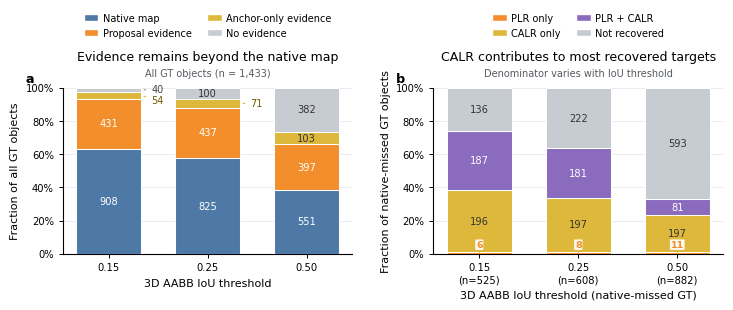

Write Python code to recreate this figure.
#!/usr/bin/env python3
"""Render the paper figure for candidate evidence and recovery attribution."""
from __future__ import annotations

import argparse
from pathlib import Path

import matplotlib as mpl
import matplotlib.pyplot as plt
import numpy as np
from matplotlib.patches import Patch
from matplotlib.ticker import PercentFormatter


TOTAL_GT = 1433
IOU_LABELS = ("0.15", "0.25", "0.50")

# Panel a: mutually exclusive categories. Targets with both proposal and anchor
# evidence are assigned to Proposal evidence; Anchor-only therefore means no
# post-NMS proposal evidence was available.
EVIDENCE_COUNTS = {
    "Native map": np.array([908, 825, 551]),
    "Proposal evidence": np.array([431, 437, 397]),
    "Anchor-only evidence": np.array([54, 71, 103]),
    "No evidence": np.array([40, 100, 382]),
}

# Panel b: mutually exclusive recovery attribution among native-missed GT.
MISSED_COUNTS = np.array([525, 608, 882])
RECOVERY_COUNTS = {
    "PLR only": np.array([6, 8, 11]),
    "CALR only": np.array([196, 197, 197]),
    "PLR + CALR": np.array([187, 181, 81]),
    "Not recovered": np.array([136, 222, 593]),
}

COLORS = {
    "Native map": "#4E79A7",
    "Proposal evidence": "#F28E2B",
    "Anchor-only evidence": "#DDB83B",
    "No evidence": "#C7CCD2",
    "PLR only": "#F28E2B",
    "CALR only": "#DDB83B",
    "PLR + CALR": "#8B6BBE",
    "Not recovered": "#C7CCD2",
}


def _style_axis(axis: mpl.axes.Axes) -> None:
    axis.set_ylim(0, 1)
    axis.set_yticks(np.linspace(0, 1, 6))
    axis.yaxis.set_major_formatter(PercentFormatter(1.0, decimals=0))
    axis.grid(axis="y", color="#E6E8EB", linewidth=0.6, zorder=0)
    axis.spines["top"].set_visible(False)
    axis.spines["right"].set_visible(False)
    axis.spines["left"].set_linewidth(0.8)
    axis.spines["bottom"].set_linewidth(0.8)
    axis.tick_params(axis="both", labelsize=7.2, width=0.7, length=3)


def _label_regular_segments(
    axis: mpl.axes.Axes,
    x: np.ndarray,
    bottoms: np.ndarray,
    counts: np.ndarray,
    denominators: np.ndarray,
    *,
    text_color: str,
    minimum_fraction: float,
) -> None:
    fractions = counts / denominators
    for index, (count, fraction) in enumerate(zip(counts, fractions)):
        if fraction < minimum_fraction:
            continue
        axis.text(
            x[index],
            bottoms[index] + fraction / 2,
            f"{int(count)}",
            ha="center",
            va="center",
            fontsize=7.1,
            color=text_color,
            zorder=5,
        )


def render(output_dir: Path) -> None:
    for values in EVIDENCE_COUNTS.values():
        if values.shape != (3,):
            raise RuntimeError("invalid evidence count shape")
    if not np.all(sum(EVIDENCE_COUNTS.values()) == TOTAL_GT):
        raise RuntimeError("panel-a counts do not sum to 1,433")
    if not np.all(sum(RECOVERY_COUNTS.values()) == MISSED_COUNTS):
        raise RuntimeError("panel-b counts do not match native-missed denominators")

    mpl.rcParams.update(
        {
            "font.family": "DejaVu Sans",
            "font.size": 7.5,
            "axes.titlesize": 9.0,
            "axes.labelsize": 8.0,
            "pdf.fonttype": 42,
            "ps.fonttype": 42,
            "svg.fonttype": "none",
        }
    )

    fig, (left, right) = plt.subplots(
        1,
        2,
        figsize=(7.20, 3.02),
        gridspec_kw={"wspace": 0.28, "left": 0.075, "right": 0.992, "bottom": 0.18, "top": 0.73},
    )
    x = np.arange(3, dtype=float)
    width = 0.66

    # Panel a.
    _style_axis(left)
    left_bottom = np.zeros(3)
    left_denominator = np.full(3, TOTAL_GT)
    for name in EVIDENCE_COUNTS:
        counts = EVIDENCE_COUNTS[name]
        fraction = counts / TOTAL_GT
        left.bar(
            x,
            fraction,
            width,
            bottom=left_bottom,
            color=COLORS[name],
            edgecolor="white",
            linewidth=0.75,
            zorder=3,
        )
        text_color = "white" if name in ("Native map", "Proposal evidence") else "#333333"
        _label_regular_segments(
            left,
            x,
            left_bottom,
            counts,
            left_denominator,
            text_color=text_color,
            minimum_fraction=0.055,
        )
        left_bottom += fraction

    # External callouts for the two very thin segments in the first bar and the
    # missing anchor count in the second bar.
    left.annotate(
        "54",
        xy=(x[0] + width / 2, (908 + 431 + 27) / TOTAL_GT),
        xytext=(x[0] + 0.43, 0.925),
        ha="left",
        va="center",
        fontsize=7.0,
        color="#6F5A00",
        arrowprops={"arrowstyle": "-", "color": COLORS["Anchor-only evidence"], "lw": 0.8},
    )
    left.annotate(
        "40",
        xy=(x[0] + width / 2, (TOTAL_GT - 20) / TOTAL_GT),
        xytext=(x[0] + 0.43, 0.992),
        ha="left",
        va="center",
        fontsize=7.0,
        color="#42464B",
        arrowprops={"arrowstyle": "-", "color": "#8D949B", "lw": 0.8},
    )
    left.annotate(
        "71",
        xy=(x[1] + width / 2, (825 + 437 + 35.5) / TOTAL_GT),
        xytext=(x[1] + 0.43, 0.905),
        ha="left",
        va="center",
        fontsize=7.0,
        color="#6F5A00",
        arrowprops={"arrowstyle": "-", "color": COLORS["Anchor-only evidence"], "lw": 0.8},
    )

    left.set_xticks(x, IOU_LABELS)
    left.set_xlabel("3D AABB IoU threshold")
    left.set_ylabel("Fraction of all GT objects")
    left.set_title("Evidence remains beyond the native map", pad=20)
    left.text(
        0.5,
        1.055,
        "All GT objects (n = 1,433)",
        transform=left.transAxes,
        ha="center",
        va="bottom",
        fontsize=7.0,
        color="#555B61",
    )
    left.text(-0.13, 1.095, "a", transform=left.transAxes, fontsize=9.2, fontweight="bold", va="top")

    # Panel b.
    _style_axis(right)
    right_bottom = np.zeros(3)
    for name in RECOVERY_COUNTS:
        counts = RECOVERY_COUNTS[name]
        fraction = counts / MISSED_COUNTS
        right.bar(
            x,
            fraction,
            width,
            bottom=right_bottom,
            color=COLORS[name],
            edgecolor="white",
            linewidth=0.75,
            zorder=3,
        )
        if name != "PLR only":
            text_color = "white" if name == "PLR + CALR" else "#333333"
            _label_regular_segments(
                right,
                x,
                right_bottom,
                counts,
                MISSED_COUNTS,
                text_color=text_color,
                minimum_fraction=0.045,
            )
        right_bottom += fraction

    # External callouts preserve the true 1% PLR-only slivers without visually
    # inflating them.
    for index, count in enumerate(RECOVERY_COUNTS["PLR only"]):
        fraction = count / MISSED_COUNTS[index]
        right.annotate(
            f"{int(count)}",
            xy=(x[index], fraction / 2),
            xytext=(x[index], 0.055),
            ha="center",
            va="center",
            fontsize=6.8,
            fontweight="bold",
            color=COLORS["PLR only"],
            bbox={"boxstyle": "round,pad=0.08", "fc": "white", "ec": "none", "alpha": 0.92},
            arrowprops={"arrowstyle": "-", "color": COLORS["PLR only"], "lw": 0.75},
            zorder=6,
        )

    right.set_xticks(x, [f"{iou}\n(n={denom})" for iou, denom in zip(IOU_LABELS, MISSED_COUNTS)])
    right.set_xlabel("3D AABB IoU threshold (native-missed GT)")
    right.set_ylabel("Fraction of native-missed GT objects")
    right.set_title("CALR contributes to most recovered targets", pad=20)
    right.text(
        0.5,
        1.055,
        "Denominator varies with IoU threshold",
        transform=right.transAxes,
        ha="center",
        va="bottom",
        fontsize=7.0,
        color="#555B61",
    )
    right.text(-0.13, 1.095, "b", transform=right.transAxes, fontsize=9.2, fontweight="bold", va="top")

    left_handles = [Patch(facecolor=COLORS[name], edgecolor="white", label=name) for name in EVIDENCE_COUNTS]
    right_handles = [Patch(facecolor=COLORS[name], edgecolor="white", label=name) for name in RECOVERY_COUNTS]
    left.legend(
        handles=left_handles,
        ncol=2,
        loc="lower center",
        bbox_to_anchor=(0.5, 1.275),
        frameon=False,
        fontsize=7.0,
        handlelength=1.5,
        columnspacing=1.6,
        handletextpad=0.45,
        borderaxespad=0,
    )
    right.legend(
        handles=right_handles,
        ncol=2,
        loc="lower center",
        bbox_to_anchor=(0.5, 1.275),
        frameon=False,
        fontsize=7.0,
        handlelength=1.5,
        columnspacing=1.6,
        handletextpad=0.45,
        borderaxespad=0,
    )

    output_dir.mkdir(parents=True, exist_ok=True)
    stem = output_dir / "candidate_evidence_recovery_optimized"
    fig.savefig(stem.with_suffix(".png"), dpi=400, facecolor="white")
    fig.savefig(stem.with_suffix(".pdf"), bbox_inches="tight", facecolor="white")
    fig.savefig(stem.with_suffix(".svg"), bbox_inches="tight", facecolor="white")
    plt.close(fig)


def main() -> None:
    parser = argparse.ArgumentParser(description=__doc__)
    parser.add_argument(
        "--output-dir",
        type=Path,
        default=Path("figure_assets/candidate_evidence_recovery"),
    )
    args = parser.parse_args()
    render(args.output_dir)


if __name__ == "__main__":
    main()
